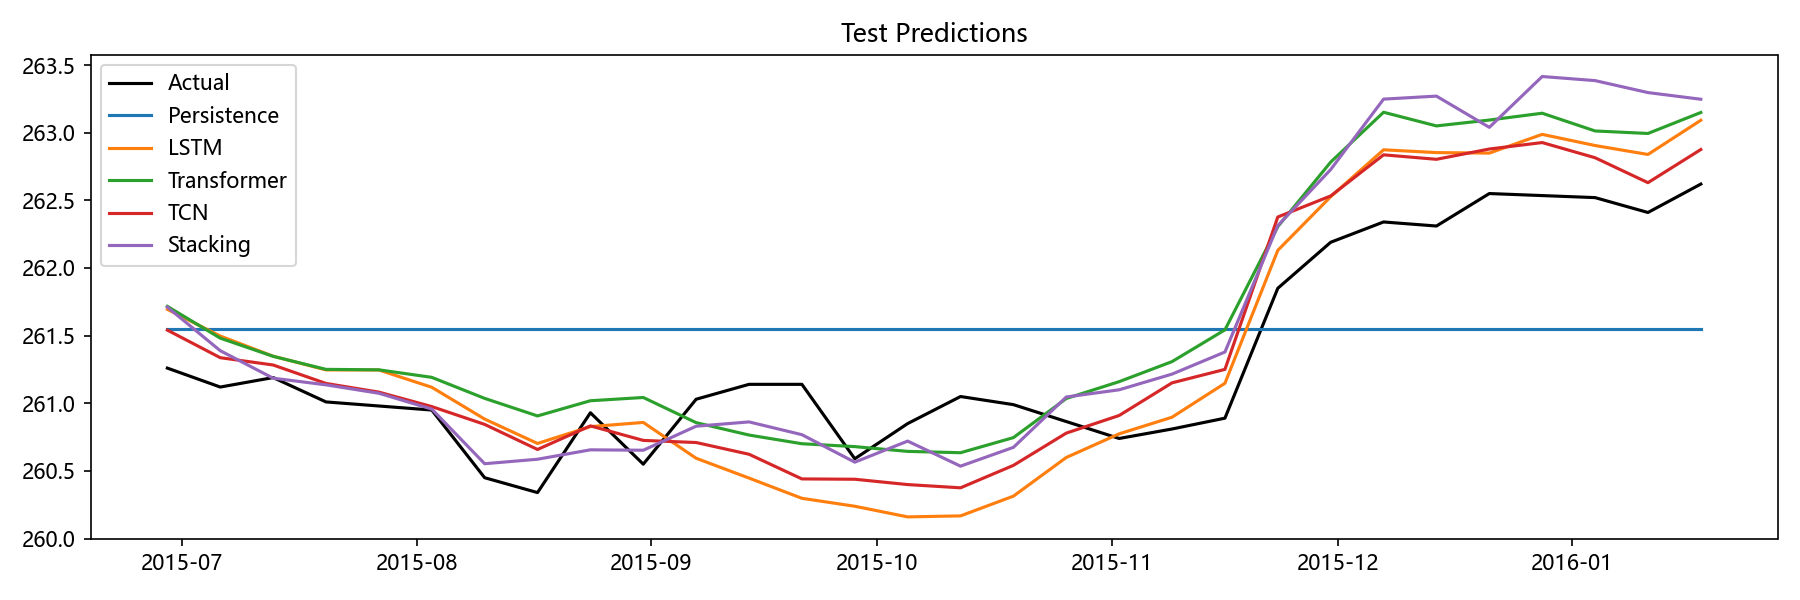

Source data for this figure (header and first rows):
Date, Actual, Persistence, LSTM, Transformer, TCN, Stacking, Aquifer
2015-06-29, 261.3, 261.6, 261.7, 261.7, 261.5, 261.7, 孔隙水2
2015-07-06, 261.1, 261.6, 261.5, 261.5, 261.3, 261.4, 孔隙水2
2015-07-13, 261.2, 261.6, 261.3, 261.3, 261.3, 261.2, 孔隙水2
2015-07-20, 261, 261.6, 261.2, 261.3, 261.1, 261.1, 孔隙水2
2015-07-27, 261, 261.6, 261.2, 261.2, 261.1, 261.1, 孔隙水2
2015-08-03, 260.9, 261.6, 261.1, 261.2, 261, 261, 孔隙水2
2015-08-10, 260.4, 261.6, 260.9, 261, 260.8, 260.6, 孔隙水2
2015-08-17, 260.3, 261.6, 260.7, 260.9, 260.7, 260.6, 孔隙水2
2015-08-24, 260.9, 261.6, 260.8, 261, 260.8, 260.7, 孔隙水2
2015-08-31, 260.6, 261.6, 260.9, 261, 260.7, 260.7, 孔隙水2
2015-09-07, 261, 261.6, 260.6, 260.9, 260.7, 260.8, 孔隙水2
2015-09-14, 261.1, 261.6, 260.4, 260.8, 260.6, 260.9, 孔隙水2
2015-09-21, 261.1, 261.6, 260.3, 260.7, 260.4, 260.8, 孔隙水2
2015-09-28, 260.6, 261.6, 260.2, 260.7, 260.4, 260.6, 孔隙水2
2015-10-05, 260.9, 261.6, 260.2, 260.6, 260.4, 260.7, 孔隙水2
2015-10-12, 261.1, 261.6, 260.2, 260.6, 260.4, 260.5, 孔隙水2
2015-10-19, 261, 261.6, 260.3, 260.7, 260.5, 260.7, 孔隙水2
2015-10-26, 260.9, 261.6, 260.6, 261, 260.8, 261, 孔隙水2
2015-11-02, 260.7, 261.6, 260.8, 261.2, 260.9, 261.1, 孔隙水2
2015-11-09, 260.8, 261.6, 260.9, 261.3, 261.2, 261.2, 孔隙水2
2015-11-16, 260.9, 261.6, 261.1, 261.5, 261.3, 261.4, 孔隙水2
2015-11-23, 261.9, 261.6, 262.1, 262.3, 262.4, 262.3, 孔隙水2
2015-11-30, 262.2, 261.6, 262.5, 262.8, 262.5, 262.7, 孔隙水2
2015-12-07, 262.3, 261.6, 262.9, 263.2, 262.8, 263.2, 孔隙水2
2015-12-14, 262.3, 261.6, 262.9, 263, 262.8, 263.3, 孔隙水2
2015-12-21, 262.6, 261.6, 262.8, 263.1, 262.9, 263, 孔隙水2
2015-12-28, 262.5, 261.6, 263, 263.1, 262.9, 263.4, 孔隙水2
2016-01-04, 262.5, 261.6, 262.9, 263, 262.8, 263.4, 孔隙水2
2016-01-11, 262.4, 261.6, 262.8, 263, 262.6, 263.3, 孔隙水2
2016-01-18, 262.6, 261.6, 263.1, 263.1, 262.9, 263.2, 孔隙水2
